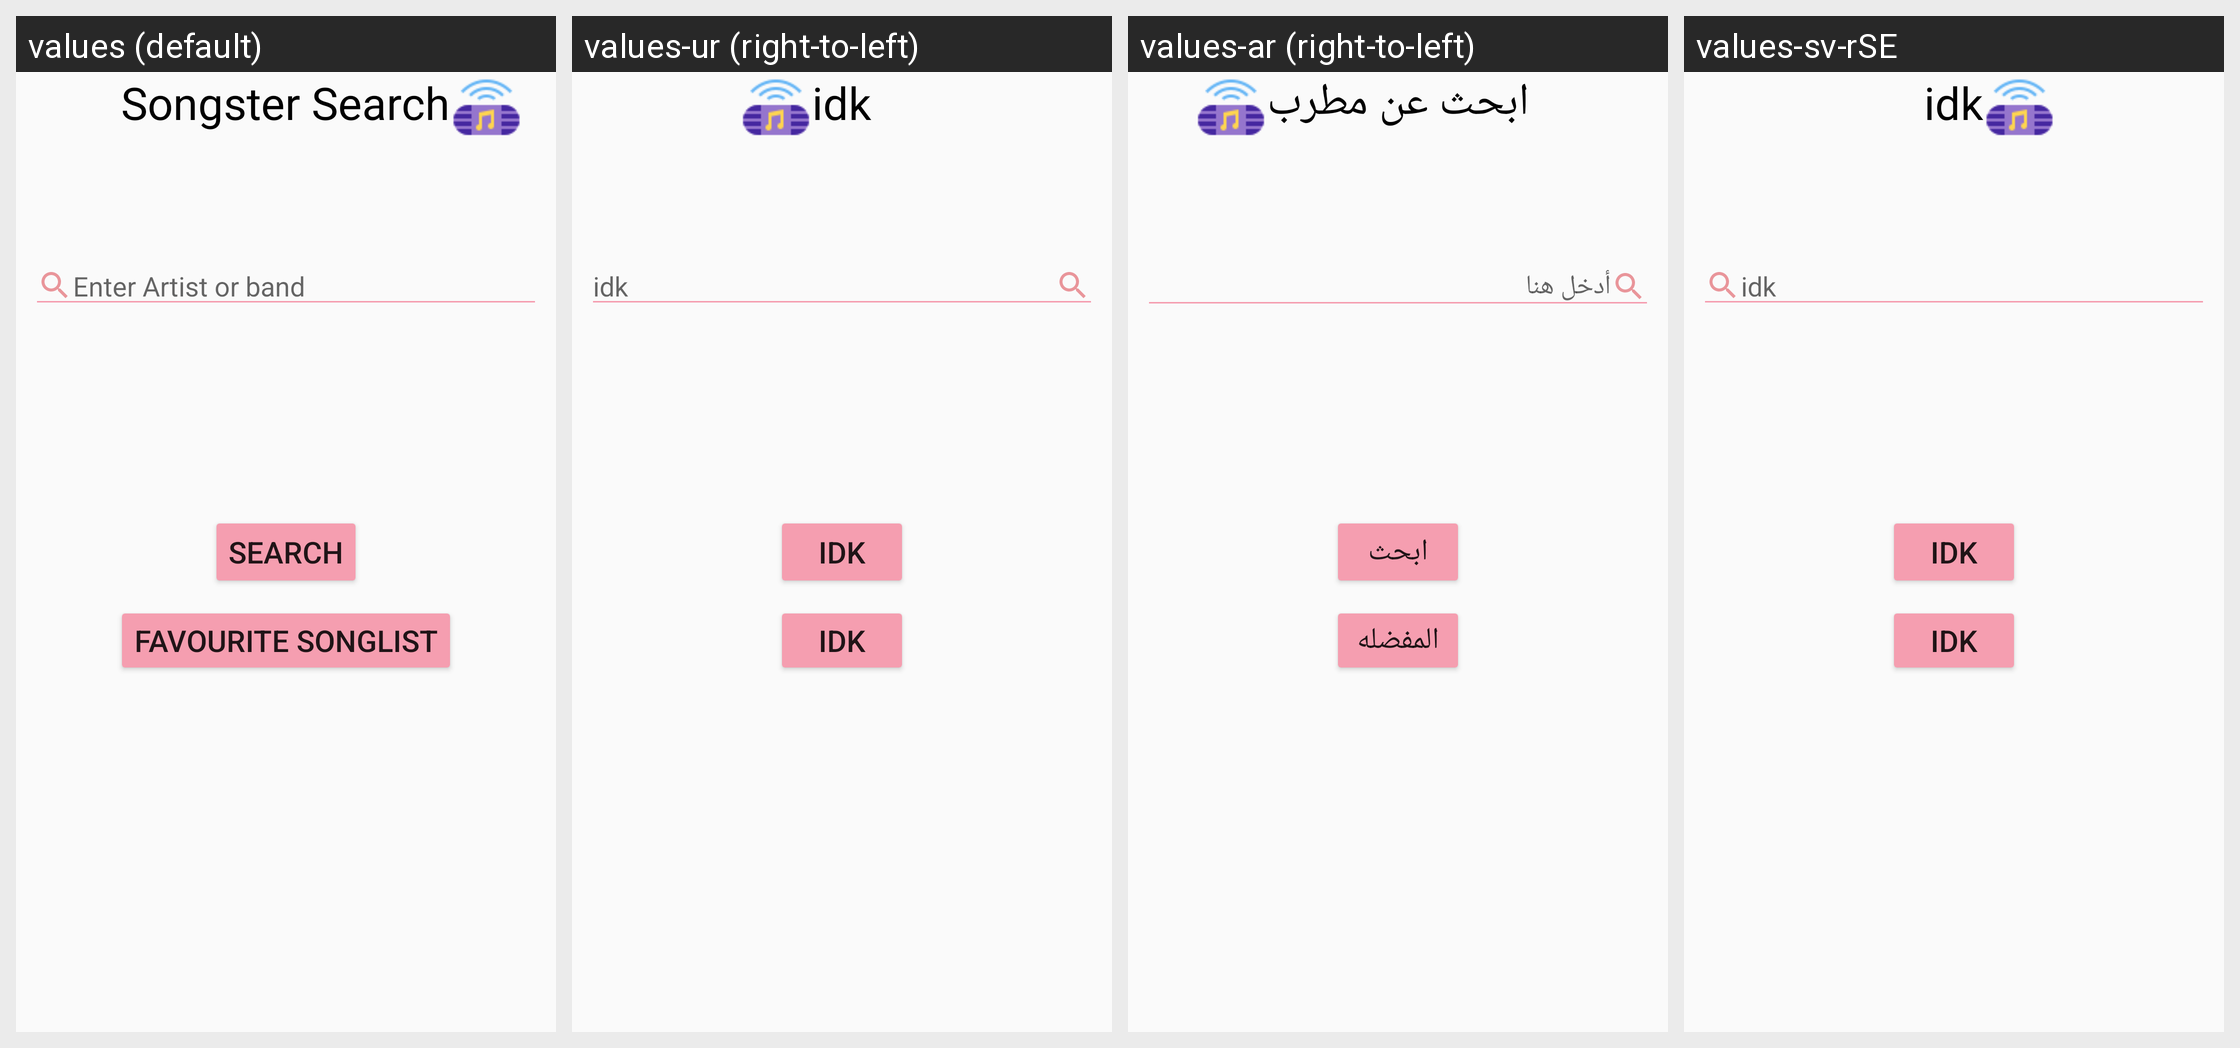

For this localized Android screen grid, give each drawn string resource with its value in every locale shown.
Android screen res/layout/songster_search.xml rendered under 4 locales, left to right: values (default), values-ur (right-to-left), values-ar (right-to-left), values-sv-rSE. Device: Nexus 5 (rendered at 1080×1920; each locale shown at half size, 540×960, under a caption strip naming it); theme Theme.AppCompat.DayNight.
Other locales in the repository, not shown: values-es.
Strings drawn on this screen, with the default value and each locale's value (text and hints the layout hard-codes, and strings that could not be matched under every locale, appear in the picture but are not listed):

songster_Heading
  values: Songster Search
  values-ur: idk
  values-ar: ابحث عن مطرب
  values-sv-rSE: idk

songster_enter_artist_hint
  values: Enter Artist or band
  values-ur: idk
  values-ar: أدخل هنا
  values-sv-rSE: idk

songster_search_button
  values: Search
  values-ur: idk
  values-ar: ابحث
  values-sv-rSE: idk

songster_FavouriteList
  values: Favourite SongList
  values-ur: idk
  values-ar: المفضله
  values-sv-rSE: idk
